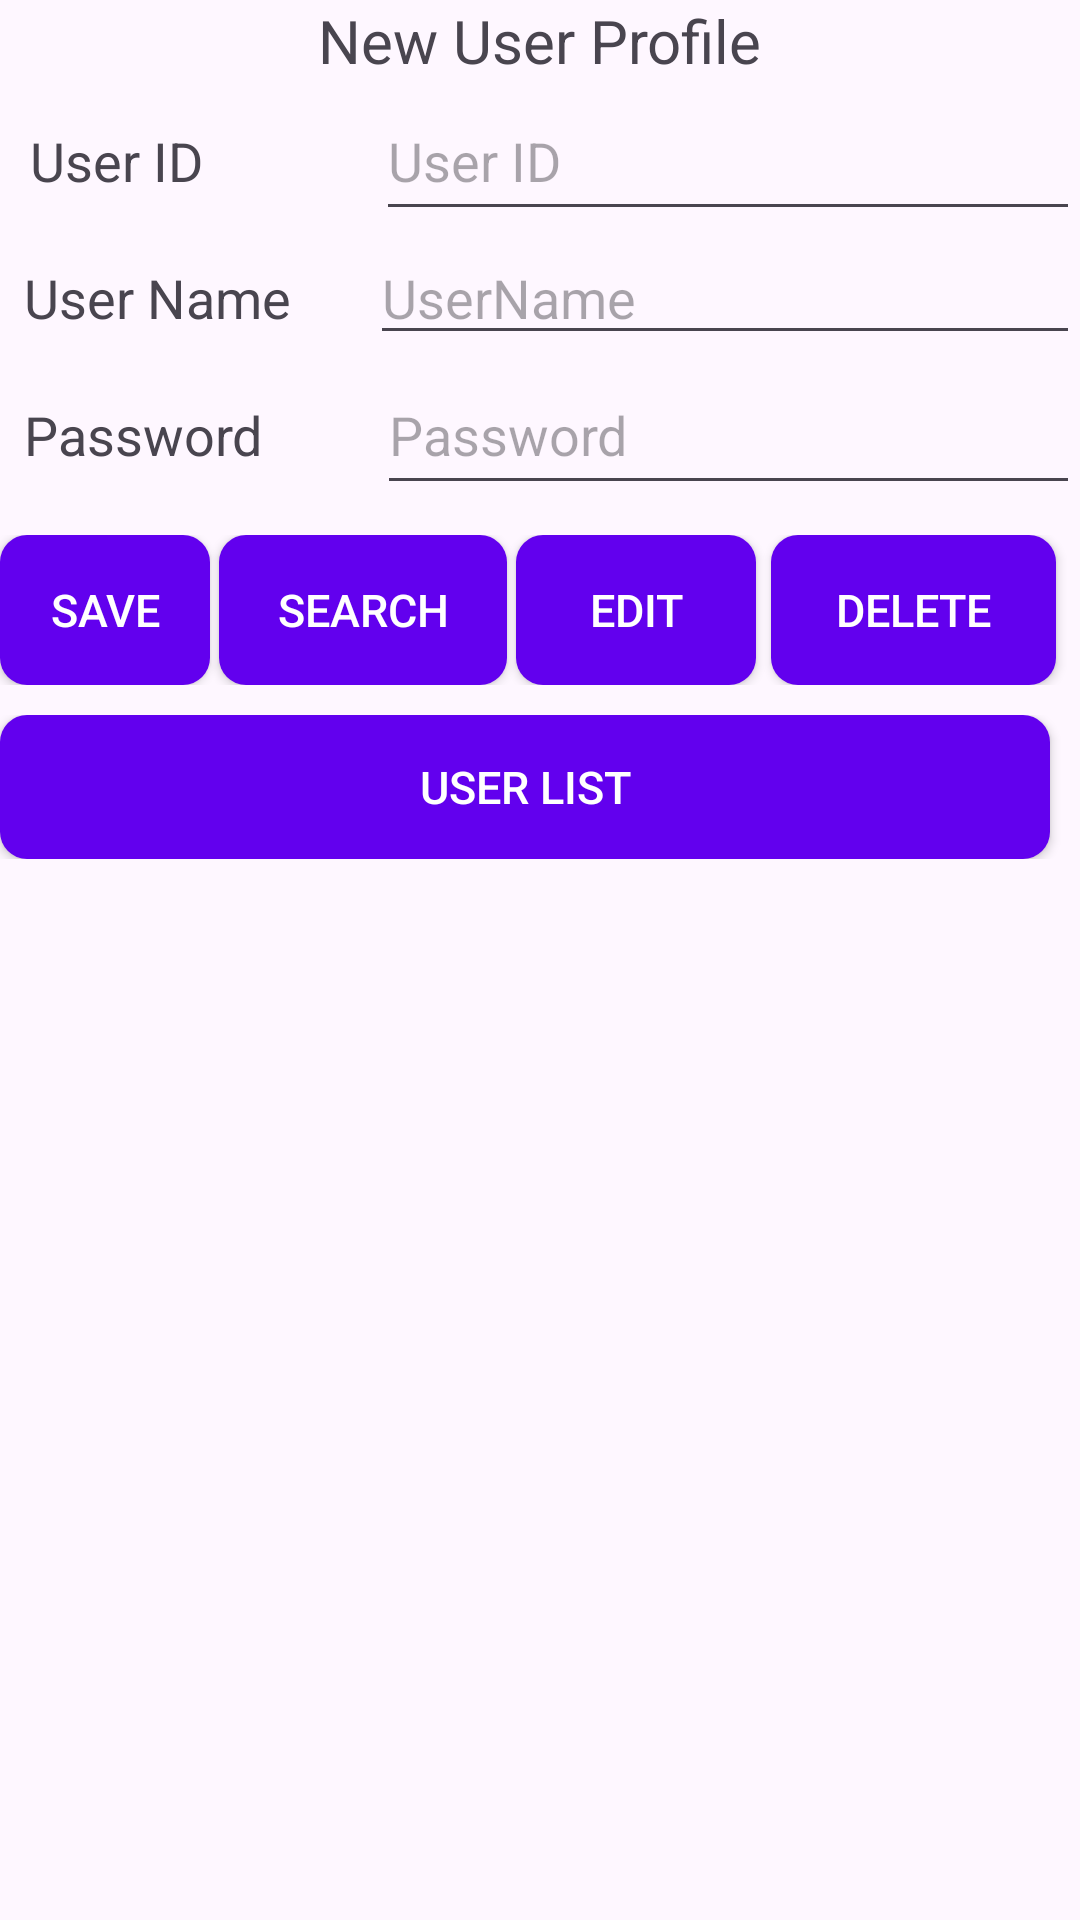

Reconstruct the res/layout file that produces this screen, plus the resources it refers to.
<!-- AndroidManifest.xml: application theme Theme.UseSQLite -->
<!-- res/layout/activity_main.xml -->
<RelativeLayout xmlns:android="http://schemas.android.com/apk/res/android"
    xmlns:tools="http://schemas.android.com/tools"
    android:layout_width="match_parent"
    android:layout_height="match_parent"
    android:layout_margin="4dp"
    tools:context=".MainActivity">

    <LinearLayout
        android:layout_width="match_parent"
        android:layout_height="match_parent"
        android:orientation="vertical">

        <TextView
            android:id="@+id/txtUserProfile"
            android:layout_width="wrap_content"
            android:layout_height="wrap_content"
            android:layout_gravity="center"
            android:textSize="20sp"
            android:text="New User Profile" />

        <LinearLayout
            android:layout_width="match_parent"
            android:layout_height="wrap_content"
            android:orientation="horizontal">

            <TextView
                android:id="@+id/txtUserID"
                android:layout_width="wrap_content"
                android:layout_height="wrap_content"
                android:layout_weight="1"
                android:textSize="18sp"
                android:layout_marginLeft="10dp"
                android:text="User ID" />

            <EditText
                android:id="@+id/edituserid"
                android:layout_width="177dp"
                android:layout_height="50dp"
                android:layout_weight="1"
                android:ems="10"
                android:inputType="text"
                android:hint="User ID" />

        </LinearLayout>
        <LinearLayout
            android:layout_width="match_parent"
            android:layout_height="wrap_content"
            android:orientation="horizontal">

            <TextView
                android:id="@+id/txtUserName"
                android:layout_width="wrap_content"
                android:layout_height="wrap_content"
                android:layout_weight="1"
                android:textSize="18sp"
                android:layout_marginLeft="8dp"
                android:text="User Name" />

            <EditText
                android:id="@+id/editusername"
                android:layout_width="wrap_content"
                android:layout_height="wrap_content"
                android:layout_weight="1"
                android:ems="10"
                android:inputType="text"
                android:hint="UserName" />

        </LinearLayout>
        <LinearLayout
            android:layout_width="match_parent"
            android:layout_height="wrap_content"
            android:orientation="horizontal">

            <TextView
                android:id="@+id/txtUserPassword"
                android:layout_width="wrap_content"
                android:layout_height="wrap_content"
                android:layout_weight="1"
                android:textSize="18sp"
                android:layout_marginLeft="8dp"
                android:text="Password" />

            <EditText
                android:id="@+id/edituserpassword"
                android:layout_width="196dp"
                android:layout_height="50dp"
                android:layout_weight="1"
                android:ems="10"
                android:inputType="textPassword"
                android:hint="Password" />








        </LinearLayout>
        <LinearLayout
            android:layout_width="match_parent"
            android:layout_height="wrap_content"
            android:layout_marginTop="10dp"
            android:orientation="horizontal">

            <Button
                android:id="@+id/btnSave"
                android:layout_width="70dp"
                android:layout_height="50dp"
                android:padding="12dp"
                android:textSize="15sp"
                android:textColor="@android:color/white"
                android:background="@drawable/rectangular_button_bg"
                android:text="Save"
                android:layout_marginEnd="3dp"/>

            <Button
                android:id="@+id/btnSearch"
                android:layout_width="96dp"
                android:layout_height="match_parent"
                android:textSize="15sp"
                android:textColor="@android:color/white"
                android:background="@drawable/rectangular_button_bg"
                android:text="Search"
                android:layout_marginEnd="3dp"/>

            <Button
                android:id="@+id/btnEdit"
                android:layout_width="80dp"
                android:layout_height="match_parent"
                android:textSize="15sp"
                android:textColor="@android:color/white"
                android:background="@drawable/rectangular_button_bg"
                android:text="Edit"
                android:layout_marginEnd="3dp"/>

            <Button
                android:id="@+id/btnDelete"
                android:layout_width="95dp"
                android:layout_height="match_parent"
                android:textSize="15sp"
                android:textColor="@android:color/white"
                android:background="@drawable/rectangular_button_bg"
                android:text="Delete"
                android:layout_marginStart="2dp"
                />
        </LinearLayout>
        <LinearLayout
            android:layout_width="match_parent"
            android:layout_height="wrap_content"
            android:layout_marginTop="10dp"
            android:orientation="horizontal">
            <Button
                android:id="@+id/btnListUser"
                android:layout_width="350dp"
                android:layout_height="wrap_content"
                android:textSize="15sp"
                android:textColor="@android:color/white"
                android:background="@drawable/rectangular_button_bg"
                android:text="User List"
                />
        </LinearLayout>




    </LinearLayout>
</RelativeLayout>
<!-- resources referenced by this layout -->
<resources>
  <!-- drawable rectangular_button_bg (drawable) -->
  <shape xmlns:android="http://schemas.android.com/apk/res/android"
      android:shape="rectangle">
      <solid android:color="@color/colorPrimary" /> 
      <corners android:radius="9dp" /> 
  </shape>
  <style name="Theme.UseSQLite" parent="Base.Theme.UseSQLite" />
  <style name="Base.Theme.UseSQLite" parent="Theme.Material3.DayNight.NoActionBar">
          
          
      </style>
  <!-- not gathered from this repository: default colours our renderer supplied (Android Studio template values) -->
  <color name="colorPrimary">#FF6200EE</color>
</resources>
